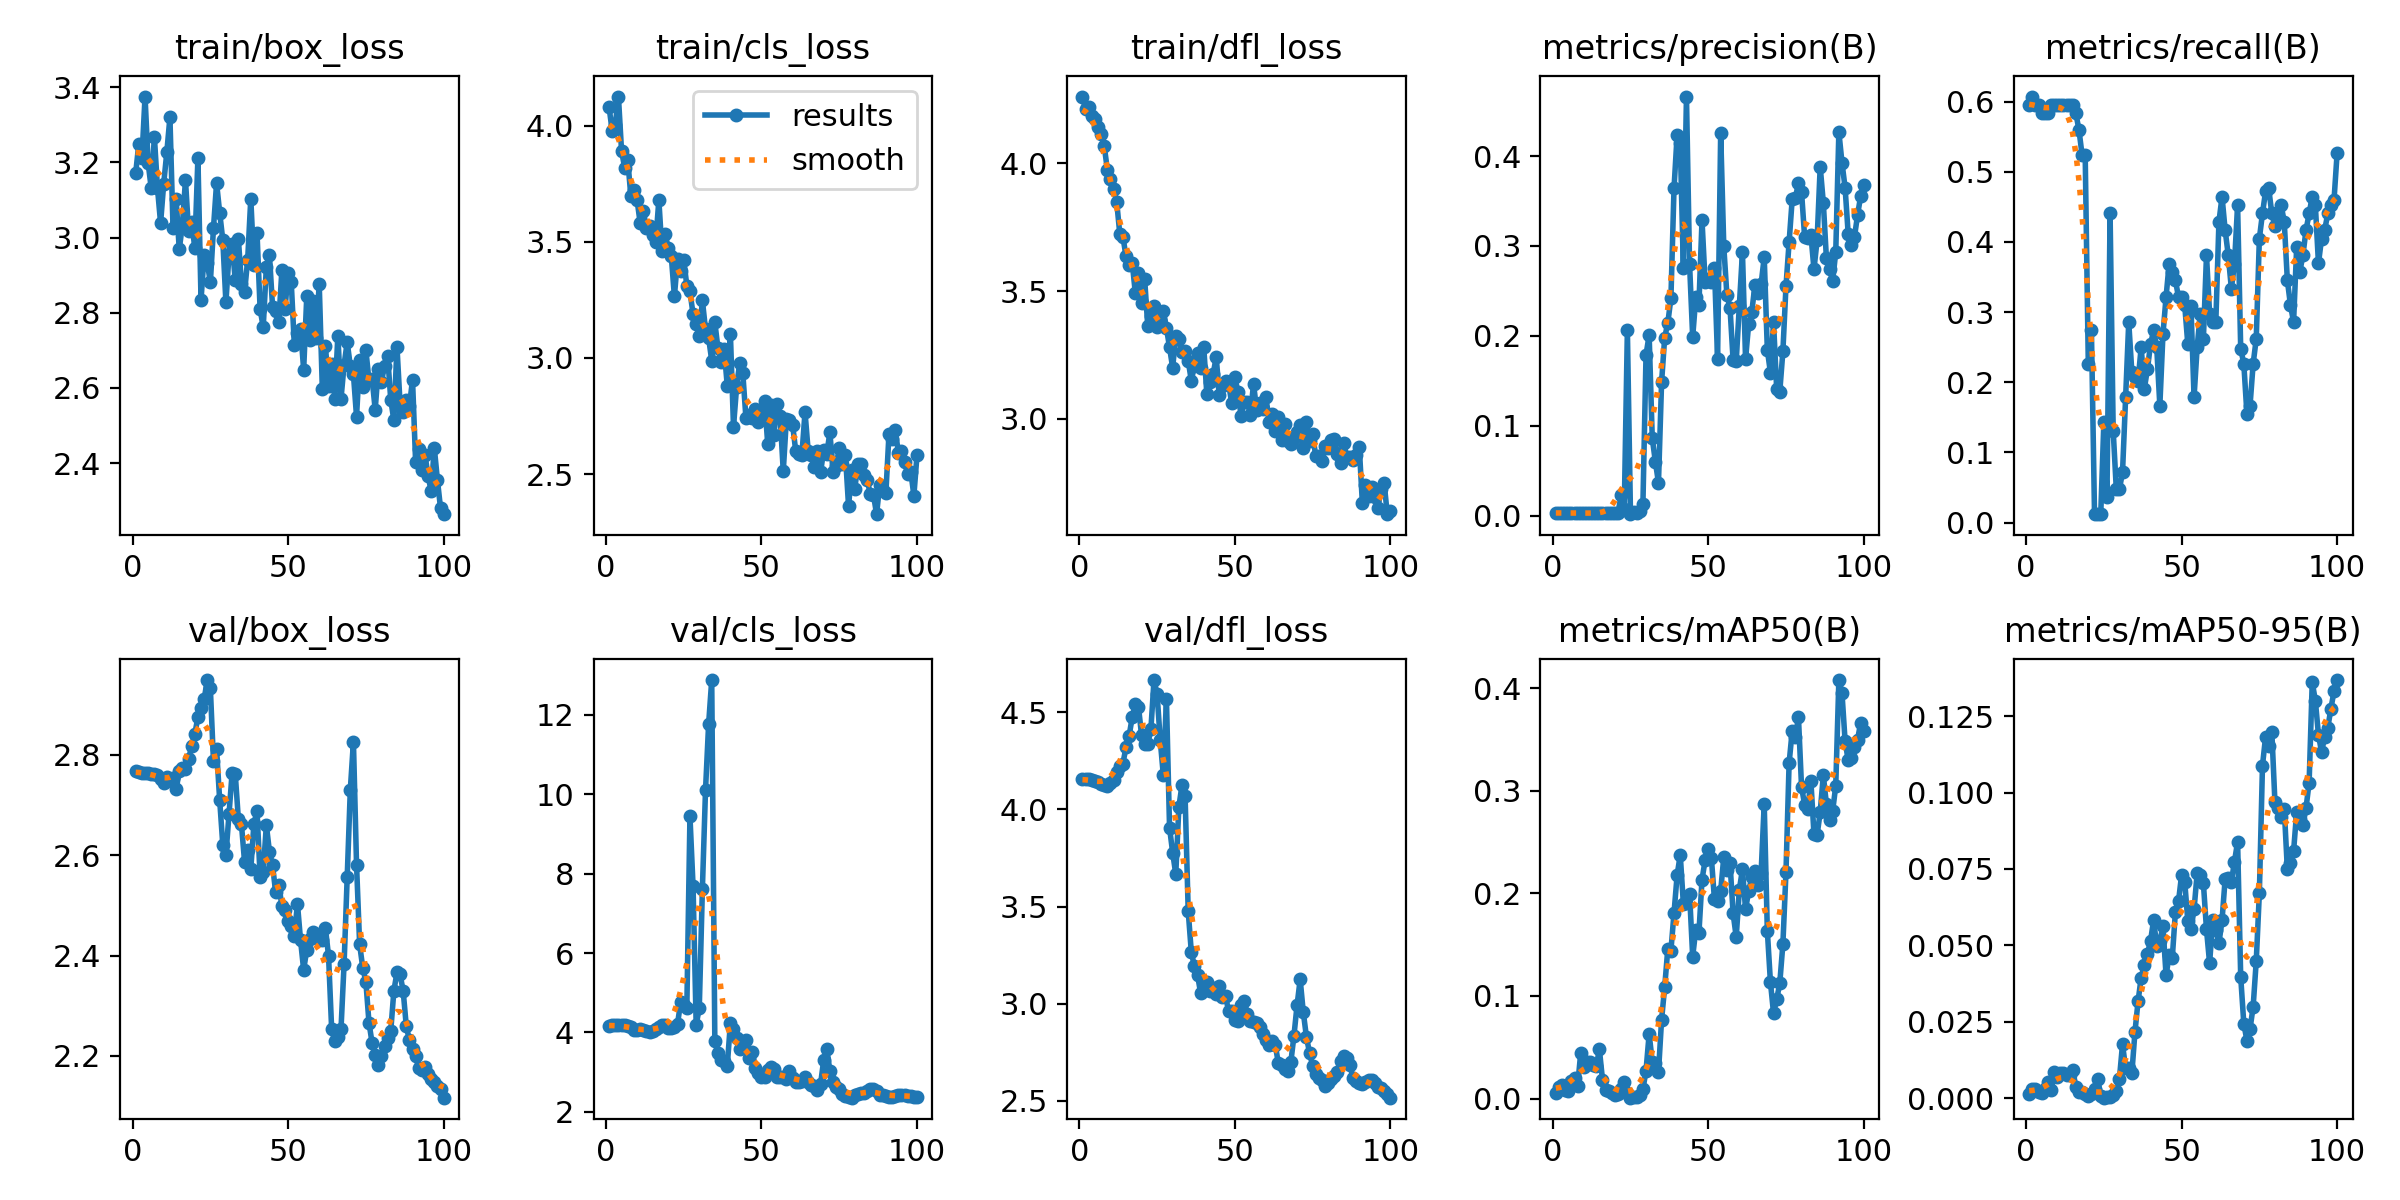

Data behind this chart, as committed beside it:
epoch, train/box_loss, train/cls_loss, train/dfl_loss, metrics/precision(B), metrics/recall(B), metrics/mAP50(B), metrics/mAP50-95(B), val/box_loss, val/cls_loss, val/dfl_loss, lr/pg0, lr/pg1, lr/pg2
1, 3.172, 4.081, 4.262, 0.00282, 0.5952, 0.005, 0.00132, 2.767, 4.174, 4.158, 8e-05, 8e-05, 8e-05
2, 3.249, 3.977, 4.211, 0.0029, 0.6071, 0.01164, 0.00312, 2.766, 4.176, 4.157, 0.0001782, 0.0001782, 0.0001782
3, 3.212, 4.006, 4.221, 0.00282, 0.5952, 0.01278, 0.00317, 2.765, 4.178, 4.154, 0.0002745, 0.0002745, 0.0002745
4, 3.375, 4.126, 4.186, 0.00287, 0.5952, 0.0088, 0.00187, 2.764, 4.178, 4.151, 0.0003687, 0.0003687, 0.0003687
5, 3.198, 3.894, 4.174, 0.00277, 0.5833, 0.0077, 0.00175, 2.764, 4.178, 4.146, 0.000461, 0.000461, 0.000461
6, 3.131, 3.82, 4.142, 0.00276, 0.5833, 0.01731, 0.00291, 2.763, 4.175, 4.141, 0.0005513, 0.0005513, 0.0005513
7, 3.268, 3.852, 4.116, 0.00265, 0.5833, 0.02024, 0.00515, 2.761, 4.157, 4.133, 0.0006396, 0.0006396, 0.0006396
8, 3.131, 3.697, 4.067, 0.00275, 0.5952, 0.01191, 0.00283, 2.759, 4.131, 4.128, 0.0007259, 0.0007259, 0.0007259
9, 3.039, 3.724, 3.976, 0.00271, 0.5952, 0.0446, 0.00847, 2.752, 4.064, 4.12, 0.0008103, 0.0008103, 0.0008103
10, 3.143, 3.68, 3.939, 0.00269, 0.5952, 0.03076, 0.00695, 2.743, 4.057, 4.137, 0.0008927, 0.0008927, 0.0008927
11, 3.227, 3.581, 3.899, 0.00264, 0.5952, 0.03543, 0.00815, 2.757, 4.096, 4.153, 0.0009731, 0.0009731, 0.0009731
12, 3.32, 3.633, 3.85, 0.00267, 0.5952, 0.03522, 0.00813, 2.75, 4.066, 4.195, 0.001051, 0.001051, 0.001051
13, 3.025, 3.562, 3.724, 0.00267, 0.5952, 0.03284, 0.00754, 2.754, 4.025, 4.222, 0.001128, 0.001128, 0.001128
14, 3.102, 3.567, 3.713, 0.00266, 0.5952, 0.03162, 0.00761, 2.731, 4.001, 4.235, 0.001202, 0.001202, 0.001202
15, 2.968, 3.531, 3.636, 0.00267, 0.5952, 0.048, 0.0091, 2.767, 4.034, 4.32, 0.001275, 0.001275, 0.001275
16, 3.033, 3.501, 3.603, 0.00275, 0.5833, 0.0185, 0.00379, 2.774, 4.089, 4.378, 0.001345, 0.001345, 0.001345
17, 3.153, 3.681, 3.611, 0.00289, 0.5595, 0.00872, 0.00217, 2.771, 4.135, 4.475, 0.001414, 0.001414, 0.001414
18, 3.016, 3.461, 3.491, 0.00298, 0.5238, 0.00723, 0.00191, 2.792, 4.197, 4.543, 0.00148, 0.00148, 0.00148
19, 3.04, 3.536, 3.571, 0.00289, 0.5238, 0.00515, 0.00128, 2.818, 4.18, 4.529, 0.001545, 0.001545, 0.001545
20, 2.972, 3.475, 3.451, 0.00249, 0.2262, 0.00338, 0.00058, 2.842, 4.101, 4.382, 0.001608, 0.001608, 0.001608
21, 3.212, 3.438, 3.546, 0.00324, 0.2738, 0.00478, 0.00129, 2.875, 4.107, 4.339, 0.001604, 0.001604, 0.001604
22, 2.834, 3.266, 3.361, 0.02267, 0.0119, 0.00939, 0.00288, 2.893, 4.136, 4.337, 0.001604, 0.001604, 0.001604
23, 2.953, 3.426, 3.401, 0.00767, 0.0119, 0.0159, 0.00625, 2.911, 4.212, 4.412, 0.001584, 0.001584, 0.001584
24, 2.933, 3.374, 3.441, 0.206, 0.0119, 0.00576, 0.00067, 2.949, 4.757, 4.666, 0.001564, 0.001564, 0.001564
25, 2.881, 3.42, 3.357, 0.00148, 0.1429, 0.00088, 0.00017, 2.933, 4.696, 4.593, 0.001545, 0.001545, 0.001545
26, 3.025, 3.312, 3.385, 0.00362, 0.03571, 0.00174, 0.00041, 2.788, 4.628, 4.357, 0.001525, 0.001525, 0.001525
27, 3.145, 3.287, 3.423, 0.00233, 0.4405, 0.0018, 0.00053, 2.811, 9.445, 4.176, 0.001505, 0.001505, 0.001505
28, 3.066, 3.188, 3.356, 0.00516, 0.131, 0.00339, 0.00095, 2.71, 7.678, 4.569, 0.001485, 0.001485, 0.001485
29, 2.993, 3.145, 3.279, 0.01288, 0.04762, 0.00894, 0.00235, 2.621, 4.186, 3.906, 0.001465, 0.001465, 0.001465
30, 2.828, 3.093, 3.199, 0.1789, 0.04762, 0.02735, 0.00635, 2.6, 4.621, 3.777, 0.001446, 0.001446, 0.001446
31, 2.956, 3.248, 3.325, 0.2008, 0.07143, 0.06296, 0.01765, 2.682, 7.618, 3.668, 0.001426, 0.001426, 0.001426
32, 2.982, 3.124, 3.313, 0.08615, 0.1786, 0.03612, 0.00973, 2.764, 10.09, 4.013, 0.001406, 0.001406, 0.001406
33, 2.888, 3.086, 3.26, 0.0599, 0.2857, 0.03426, 0.00996, 2.763, 11.76, 4.126, 0.001386, 0.001386, 0.001386
34, 2.997, 2.989, 3.266, 0.0365, 0.2143, 0.02548, 0.00812, 2.672, 12.87, 4.067, 0.001366, 0.001366, 0.001366
35, 2.877, 3.154, 3.227, 0.1484, 0.2075, 0.077, 0.02167, 2.661, 3.773, 3.477, 0.001347, 0.001347, 0.001347
36, 2.854, 3.042, 3.149, 0.1981, 0.2024, 0.1087, 0.03172, 2.587, 3.478, 3.266, 0.001327, 0.001327, 0.001327
37, 2.942, 2.984, 3.208, 0.2142, 0.25, 0.146, 0.03948, 2.61, 3.317, 3.192, 0.001307, 0.001307, 0.001307
38, 3.103, 3.037, 3.259, 0.2418, 0.1905, 0.1443, 0.04356, 2.572, 3.286, 3.148, 0.001287, 0.001287, 0.001287
39, 2.928, 2.88, 3.199, 0.3642, 0.2183, 0.181, 0.04717, 2.663, 3.16, 3.054, 0.001267, 0.001267, 0.001267
40, 3.013, 3.105, 3.279, 0.4237, 0.2539, 0.2178, 0.0514, 2.688, 4.232, 3.113, 0.001248, 0.001248, 0.001248
41, 2.809, 2.703, 3.095, 0.4146, 0.2738, 0.2376, 0.05824, 2.557, 4.095, 3.114, 0.001228, 0.001228, 0.001228
42, 2.762, 2.876, 3.144, 0.2758, 0.25, 0.19, 0.04976, 2.566, 3.864, 3.067, 0.001208, 0.001208, 0.001208
43, 2.921, 2.98, 3.173, 0.4662, 0.1667, 0.1907, 0.05143, 2.66, 3.595, 3.079, 0.001188, 0.001188, 0.001188
44, 2.953, 2.934, 3.241, 0.2796, 0.268, 0.1996, 0.05621, 2.607, 3.671, 3.05, 0.001168, 0.001168, 0.001168
45, 2.816, 2.741, 3.093, 0.1986, 0.3214, 0.1384, 0.04023, 2.58, 3.809, 3.091, 0.001149, 0.001149, 0.001149
46, 2.805, 2.752, 3.127, 0.2428, 0.369, 0.1648, 0.04669, 2.526, 3.358, 3.037, 0.001129, 0.001129, 0.001129
47, 2.774, 2.74, 3.149, 0.2347, 0.3571, 0.1612, 0.04593, 2.541, 3.512, 3.038, 0.001109, 0.001109, 0.001109
48, 2.913, 2.779, 3.136, 0.3286, 0.3452, 0.2135, 0.0609, 2.499, 3.105, 2.962, 0.001089, 0.001089, 0.001089
49, 2.81, 2.723, 3.06, 0.2597, 0.3214, 0.2324, 0.06438, 2.492, 2.986, 2.965, 0.001069, 0.001069, 0.001069
50, 2.906, 2.752, 3.161, 0.2636, 0.3214, 0.2437, 0.07306, 2.469, 2.89, 2.917, 0.00105, 0.00105, 0.00105
51, 2.882, 2.816, 3.105, 0.2594, 0.3095, 0.235, 0.07079, 2.459, 2.876, 2.911, 0.00103, 0.00103, 0.00103
52, 2.714, 2.631, 3.01, 0.2759, 0.254, 0.1941, 0.05792, 2.438, 3.045, 2.996, 0.00101, 0.00101, 0.00101
53, 2.745, 2.796, 3.066, 0.1741, 0.3086, 0.1927, 0.05523, 2.503, 3.133, 3.017, 0.0009902, 0.0009902, 0.0009902
54, 2.757, 2.667, 3.067, 0.4257, 0.1786, 0.2024, 0.06177, 2.43, 3.07, 2.948, 0.0009704, 0.0009704, 0.0009704
55, 2.648, 2.803, 3.014, 0.2994, 0.25, 0.2354, 0.07357, 2.372, 2.875, 2.909, 0.0009506, 0.0009506, 0.0009506
56, 2.844, 2.749, 3.136, 0.2452, 0.2976, 0.2225, 0.07286, 2.412, 2.879, 2.906, 0.0009308, 0.0009308, 0.0009308
57, 2.728, 2.512, 3.036, 0.2313, 0.2619, 0.2297, 0.07034, 2.433, 2.871, 2.902, 0.000911, 0.000911, 0.000911
58, 2.831, 2.736, 3.063, 0.1727, 0.381, 0.1805, 0.05522, 2.446, 2.84, 2.878, 0.0008912, 0.0008912, 0.0008912
59, 2.733, 2.733, 3.038, 0.1719, 0.2976, 0.1575, 0.04418, 2.443, 3.025, 2.845, 0.0008714, 0.0008714, 0.0008714
60, 2.877, 2.713, 3.084, 0.2334, 0.2857, 0.2037, 0.05819, 2.433, 2.855, 2.815, 0.0008516, 0.0008516, 0.0008516
... 40 more rows
